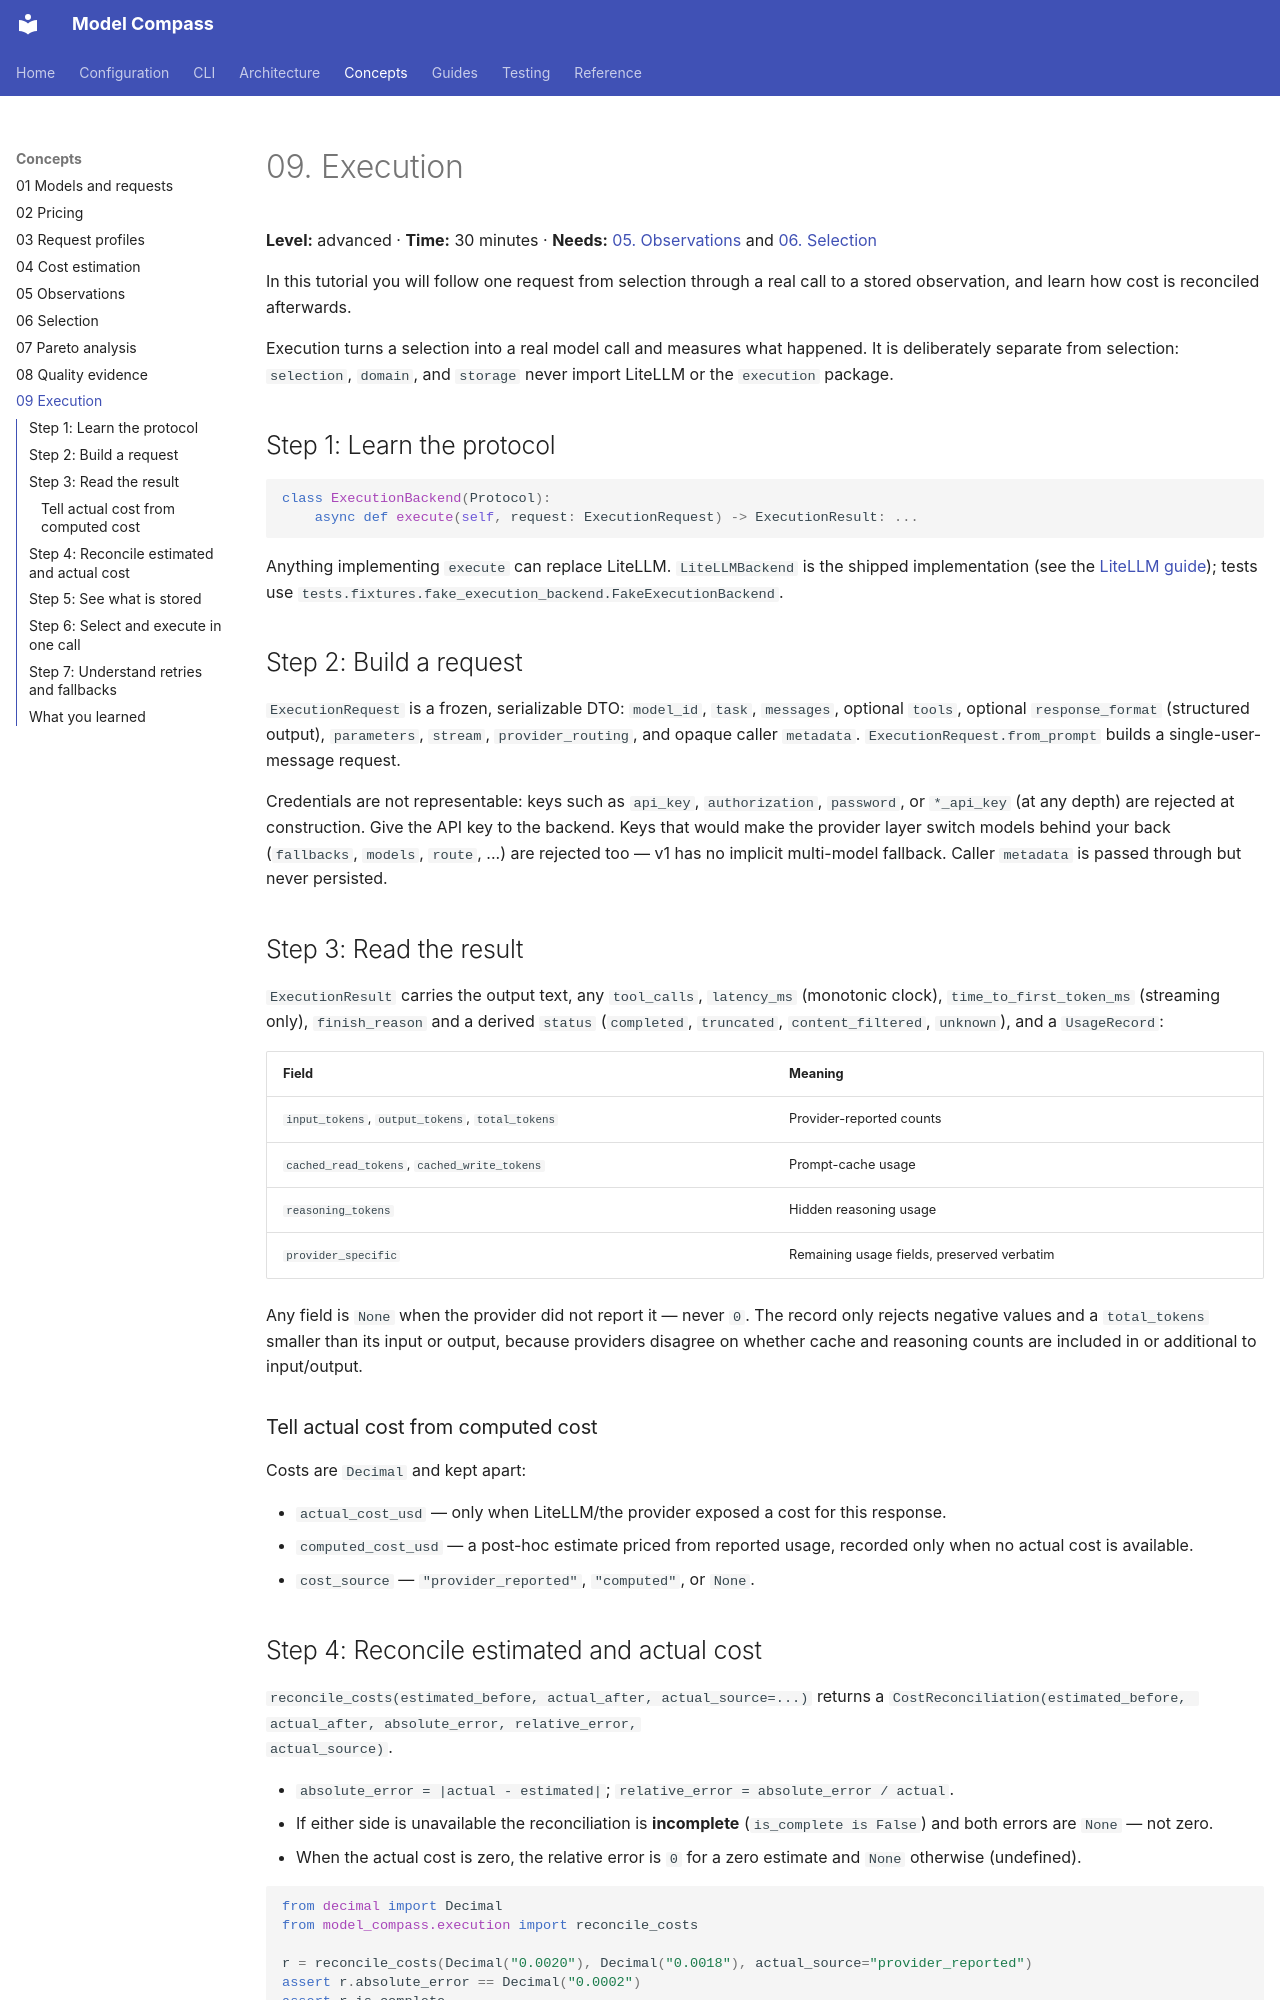

repository: yuchdev/ModelCompass · page: concepts/09-execution/index.html · generator: mkdocs

# 09. Execution

**Level:** advanced · **Time:** 30 minutes · **Needs:** [05. Observations](05-observations.md) and [06. Selection](06-selection.md)

In this tutorial you will follow one request from selection through a real call to a stored observation, and learn how cost is reconciled afterwards.

Execution turns a selection into a real model call and measures what happened. It is
deliberately separate from selection: `selection`, `domain`, and `storage` never import
LiteLLM or the `execution` package.

## Step 1: Learn the protocol

```python
class ExecutionBackend(Protocol):
    async def execute(self, request: ExecutionRequest) -> ExecutionResult: ...
```

Anything implementing `execute` can replace LiteLLM. `LiteLLMBackend` is the shipped
implementation (see the [LiteLLM guide](../guides/09-litellm.md)); tests use
`tests.fixtures.fake_execution_backend.FakeExecutionBackend`.

## Step 2: Build a request

`ExecutionRequest` is a frozen, serializable DTO: `model_id`, `task`, `messages`, optional
`tools`, optional `response_format` (structured output), `parameters`, `stream`,
`provider_routing`, and opaque caller `metadata`. `ExecutionRequest.from_prompt` builds a
single-user-message request.

Credentials are not representable: keys such as `api_key`, `authorization`, `password`, or
`*_api_key` (at any depth) are rejected at construction. Give the API key to the backend.
Keys that would make the provider layer switch models behind your back (`fallbacks`,
`models`, `route`, ...) are rejected too — v1 has no implicit multi-model fallback.
Caller `metadata` is passed through but never persisted.

## Step 3: Read the result

`ExecutionResult` carries the output text, any `tool_calls`, `latency_ms` (monotonic
clock), `time_to_first_token_ms` (streaming only), `finish_reason` and a derived `status`
(`completed`, `truncated`, `content_filtered`, `unknown`), and a `UsageRecord`:

| Field | Meaning |
|---|---|
| `input_tokens`, `output_tokens`, `total_tokens` | Provider-reported counts |
| `cached_read_tokens`, `cached_write_tokens` | Prompt-cache usage |
| `reasoning_tokens` | Hidden reasoning usage |
| `provider_specific` | Remaining usage fields, preserved verbatim |

Any field is `None` when the provider did not report it — never `0`. The record only
rejects negative values and a `total_tokens` smaller than its input or output, because
providers disagree on whether cache and reasoning counts are included in or additional to
input/output.

### Tell actual cost from computed cost

Costs are `Decimal` and kept apart:

- `actual_cost_usd` — only when LiteLLM/the provider exposed a cost for this response.
- `computed_cost_usd` — a post-hoc estimate priced from reported usage, recorded only
  when no actual cost is available.
- `cost_source` — `"provider_reported"`, `"computed"`, or `None`.

## Step 4: Reconcile estimated and actual cost

`reconcile_costs(estimated_before, actual_after, actual_source=...)` returns a
`CostReconciliation(estimated_before, actual_after, absolute_error, relative_error,
actual_source)`.

- `absolute_error = |actual - estimated|`; `relative_error = absolute_error / actual`.
- If either side is unavailable the reconciliation is **incomplete**
  (`is_complete is False`) and both errors are `None` — not zero.
- When the actual cost is zero, the relative error is `0` for a zero estimate and `None`
  otherwise (undefined).

```python
from decimal import Decimal
from model_compass.execution import reconcile_costs

r = reconcile_costs(Decimal("0.0020"), Decimal("0.0018"), actual_source="provider_reported")
assert r.absolute_error == Decimal("0.0002")
assert r.is_complete

assert reconcile_costs(Decimal("0.0020"), None).relative_error is None
```
